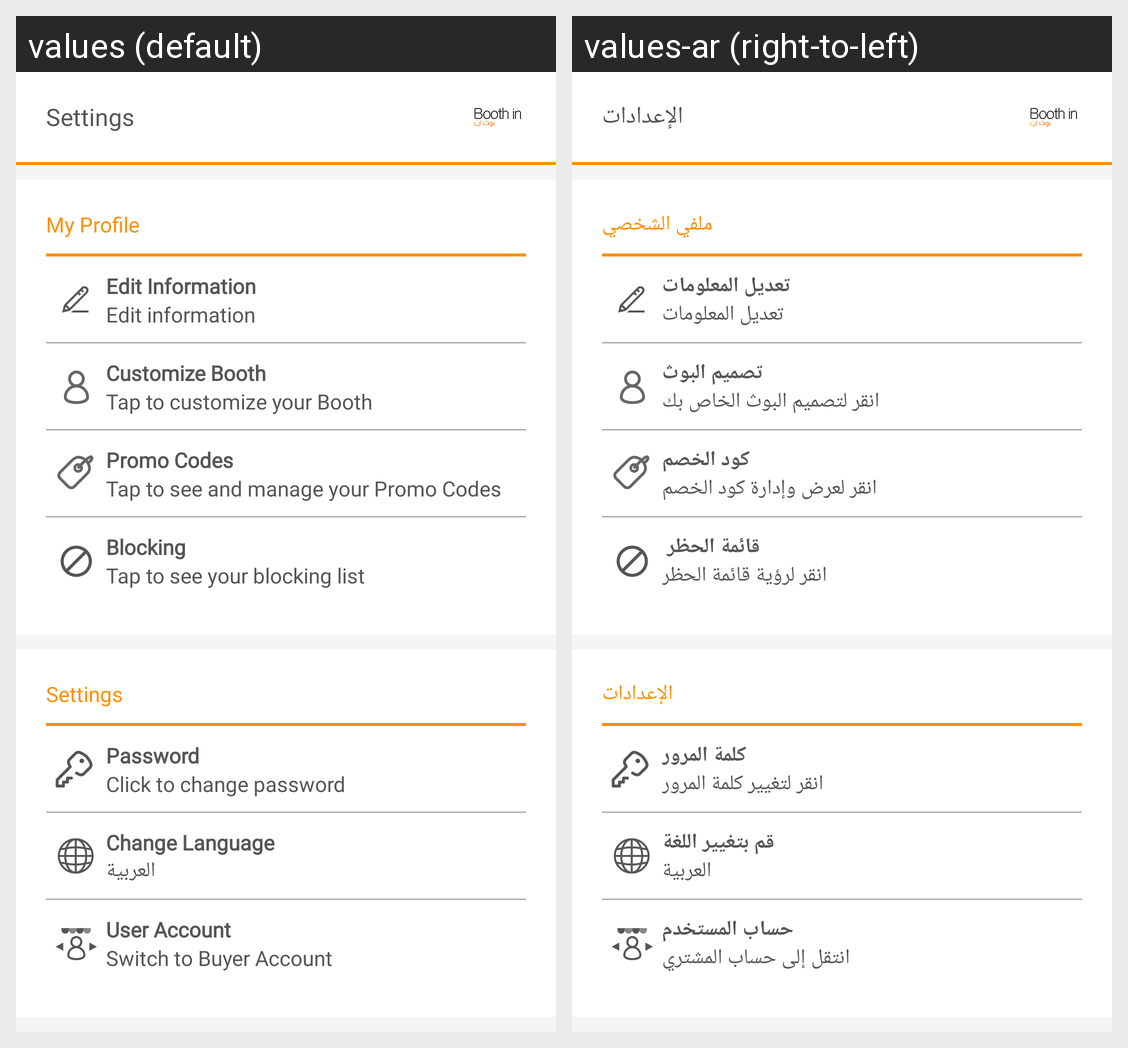

Translations of the strings shown on this Android screen, per locale in the grid:
Android screen res/layout/activity_booth_settings.xml rendered under 2 locales, left to right: values (default), values-ar (right-to-left). Device: Nexus 5 (rendered at 1080×1920; each locale shown at half size, 540×960, under a caption strip naming it); theme AppTheme.
Strings drawn on this screen, with the default value and each locale's value (text and hints the layout hard-codes, and strings that could not be matched under every locale, appear in the picture but are not listed):

settings
  values: Settings
  values-ar: الإعدادات

my_profile
  values: My Profile
  values-ar: ملفي الشخصي

editInformation
  values: Edit Information
  values-ar: تعديل المعلومات

tapToEditYourInformation
  values: Edit information
  values-ar: تعديل المعلومات

customizeBooth
  values: Customize Booth
  values-ar: تصميم البوث

tapToCustomizeYourBooth
  values: Tap to customize your Booth
  values-ar: انقر لتصميم البوث الخاص بك

promo_codes
  values: Promo Codes
  values-ar: كود الخصم

taptoseeandmanagepromocodes
  values: Tap to see and manage your Promo Codes
  values-ar: انقر لعرض وإدارة كود الخصم

blocked_users
  values: Blocking
  values-ar: قائمة الحظر 

tap_to_update_your_blocked_users
  values: Tap to see your blocking list
  values-ar: انقر لرؤية قائمة الحظر

password
  values: Password
  values-ar: كلمة المرور

click_to_change_password
  values: Click to change password
  values-ar: انقر لتغيير كلمة المرور

change_language
  values: Change Language
  values-ar: قم بتغيير اللغة

UserAccount
  values: User Account
  values-ar: حساب المستخدم

switchToBuyerAccount
  values: Switch to Buyer Account
  values-ar: انتقل إلى حساب المشتري
